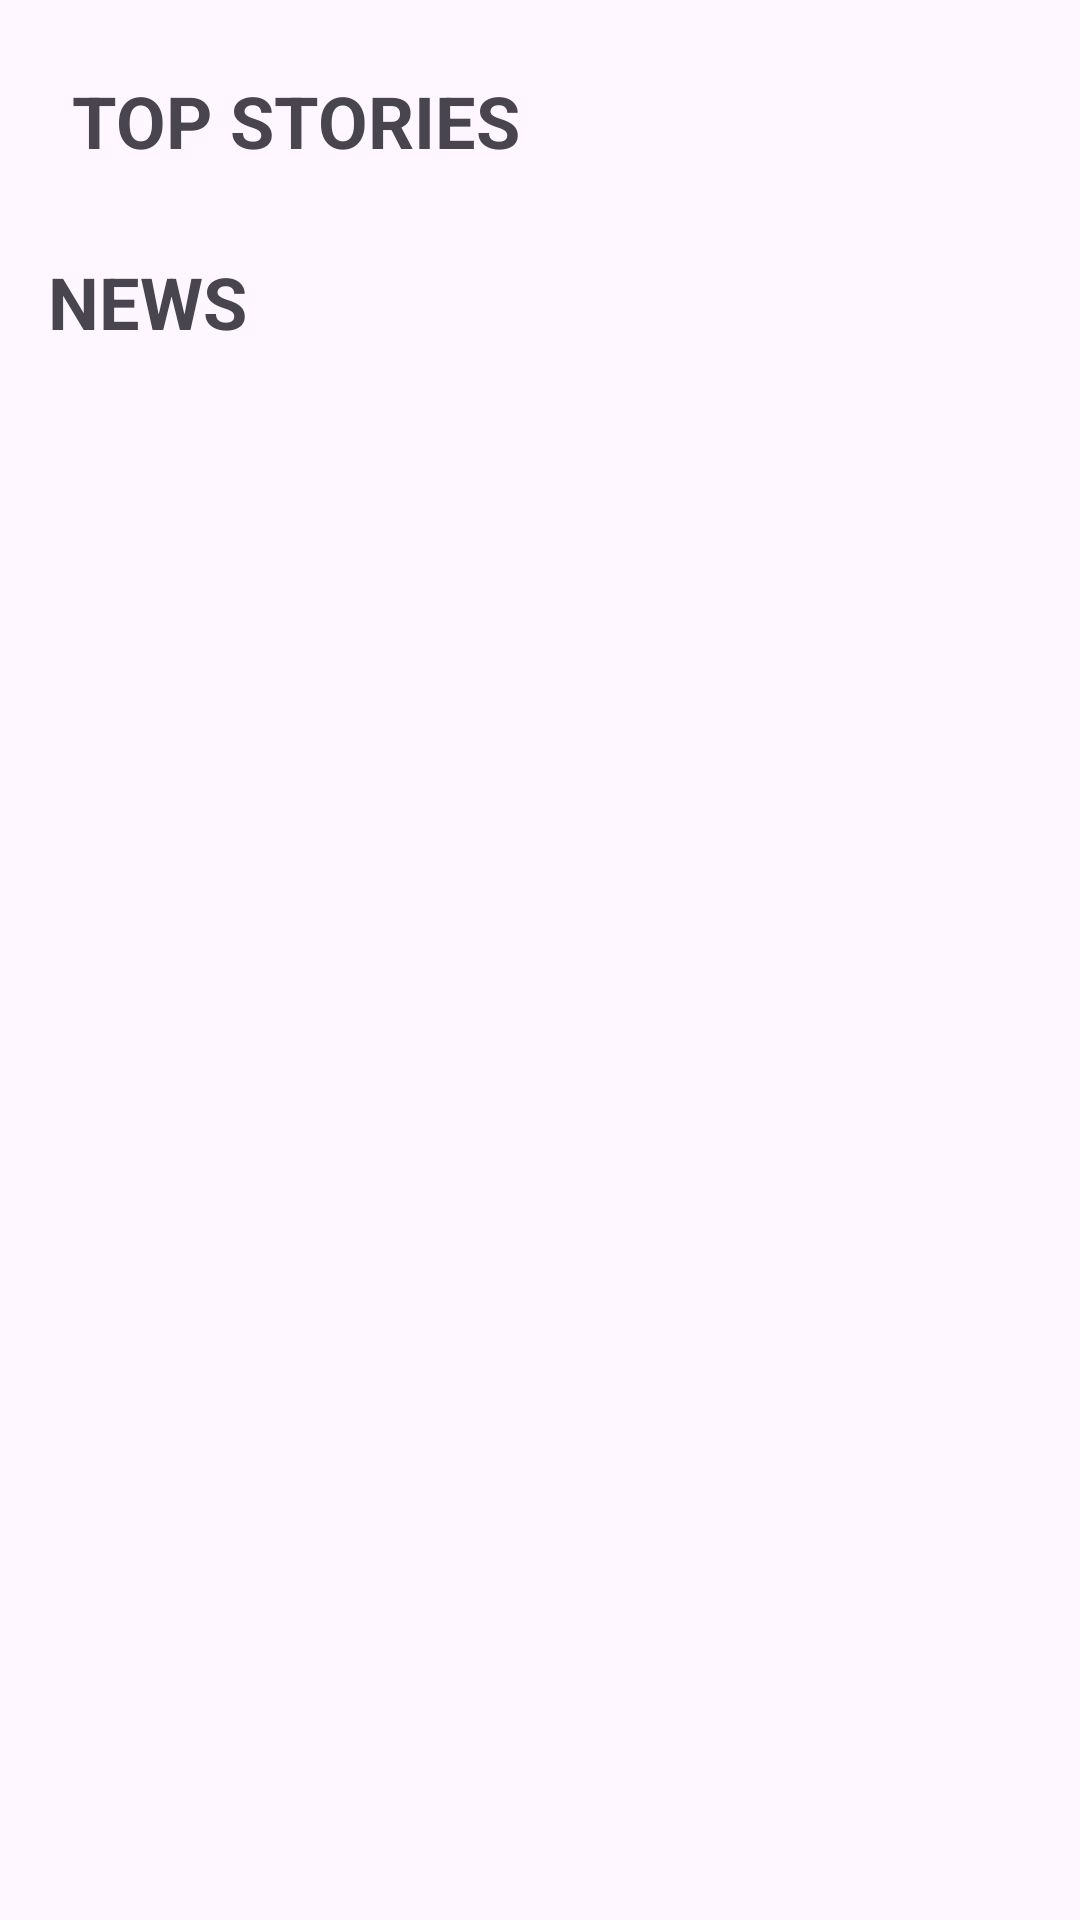

Reconstruct the res/layout file that produces this screen, plus the resources it refers to.
<!-- AndroidManifest.xml: application theme Theme.Task51NewsApp -->
<!-- res/layout/activity_main.xml -->
<?xml version="1.0" encoding="utf-8"?>
<androidx.constraintlayout.widget.ConstraintLayout xmlns:android="http://schemas.android.com/apk/res/android"
    xmlns:app="http://schemas.android.com/apk/res-auto"
    android:id="@+id/mainLayout"
    android:layout_width="match_parent"
    android:layout_height="match_parent"
    android:padding="16dp">

    <TextView
        android:id="@+id/tvTopStories"
        android:layout_width="wrap_content"
        android:layout_height="wrap_content"
        android:layout_marginStart="8dp"
        android:layout_marginTop="8dp"
        android:text="TOP STORIES"
        android:textSize="24sp"
        android:textStyle="bold"
        app:layout_constraintStart_toStartOf="parent"
        app:layout_constraintTop_toTopOf="parent" />

    <androidx.recyclerview.widget.RecyclerView
        android:id="@+id/horizontalRv"
        android:layout_width="0dp"
        android:layout_height="wrap_content"
        android:layout_marginTop="8dp"
        android:scrollbars="horizontal"
        app:layout_constraintStart_toStartOf="parent"
        app:layout_constraintEnd_toEndOf="parent"
        app:layout_constraintTop_toBottomOf="@id/tvTopStories" />

    <TextView
        android:id="@+id/tvNews"
        android:layout_width="wrap_content"
        android:layout_height="wrap_content"
        android:layout_marginTop="20dp"
        android:text="NEWS"
        android:textSize="24sp"
        android:textStyle="bold"
        app:layout_constraintStart_toStartOf="parent"
        app:layout_constraintTop_toBottomOf="@id/horizontalRv" />

    <androidx.recyclerview.widget.RecyclerView
        android:id="@+id/newsRv"
        android:layout_width="0dp"
        android:layout_height="0dp"
        android:scrollbars="vertical"
        app:layout_constraintBottom_toBottomOf="parent"
        app:layout_constraintEnd_toEndOf="parent"
        app:layout_constraintStart_toStartOf="parent"
        app:layout_constraintTop_toBottomOf="@id/tvNews" />

    <FrameLayout
        android:id="@+id/newsDetailFragmentContainer"
        android:layout_width="match_parent"
        android:layout_height="match_parent"
        android:visibility="gone"
        app:layout_constraintStart_toStartOf="parent"
        app:layout_constraintEnd_toEndOf="parent"
        app:layout_constraintTop_toTopOf="parent"
        app:layout_constraintBottom_toBottomOf="parent" />

</androidx.constraintlayout.widget.ConstraintLayout>
<!-- resources referenced by this layout -->
<resources>
  <style name="Theme.Task51NewsApp" parent="Base.Theme.Task51NewsApp" />
  <style name="Base.Theme.Task51NewsApp" parent="Theme.Material3.DayNight.NoActionBar">
          
          
      </style>
</resources>
